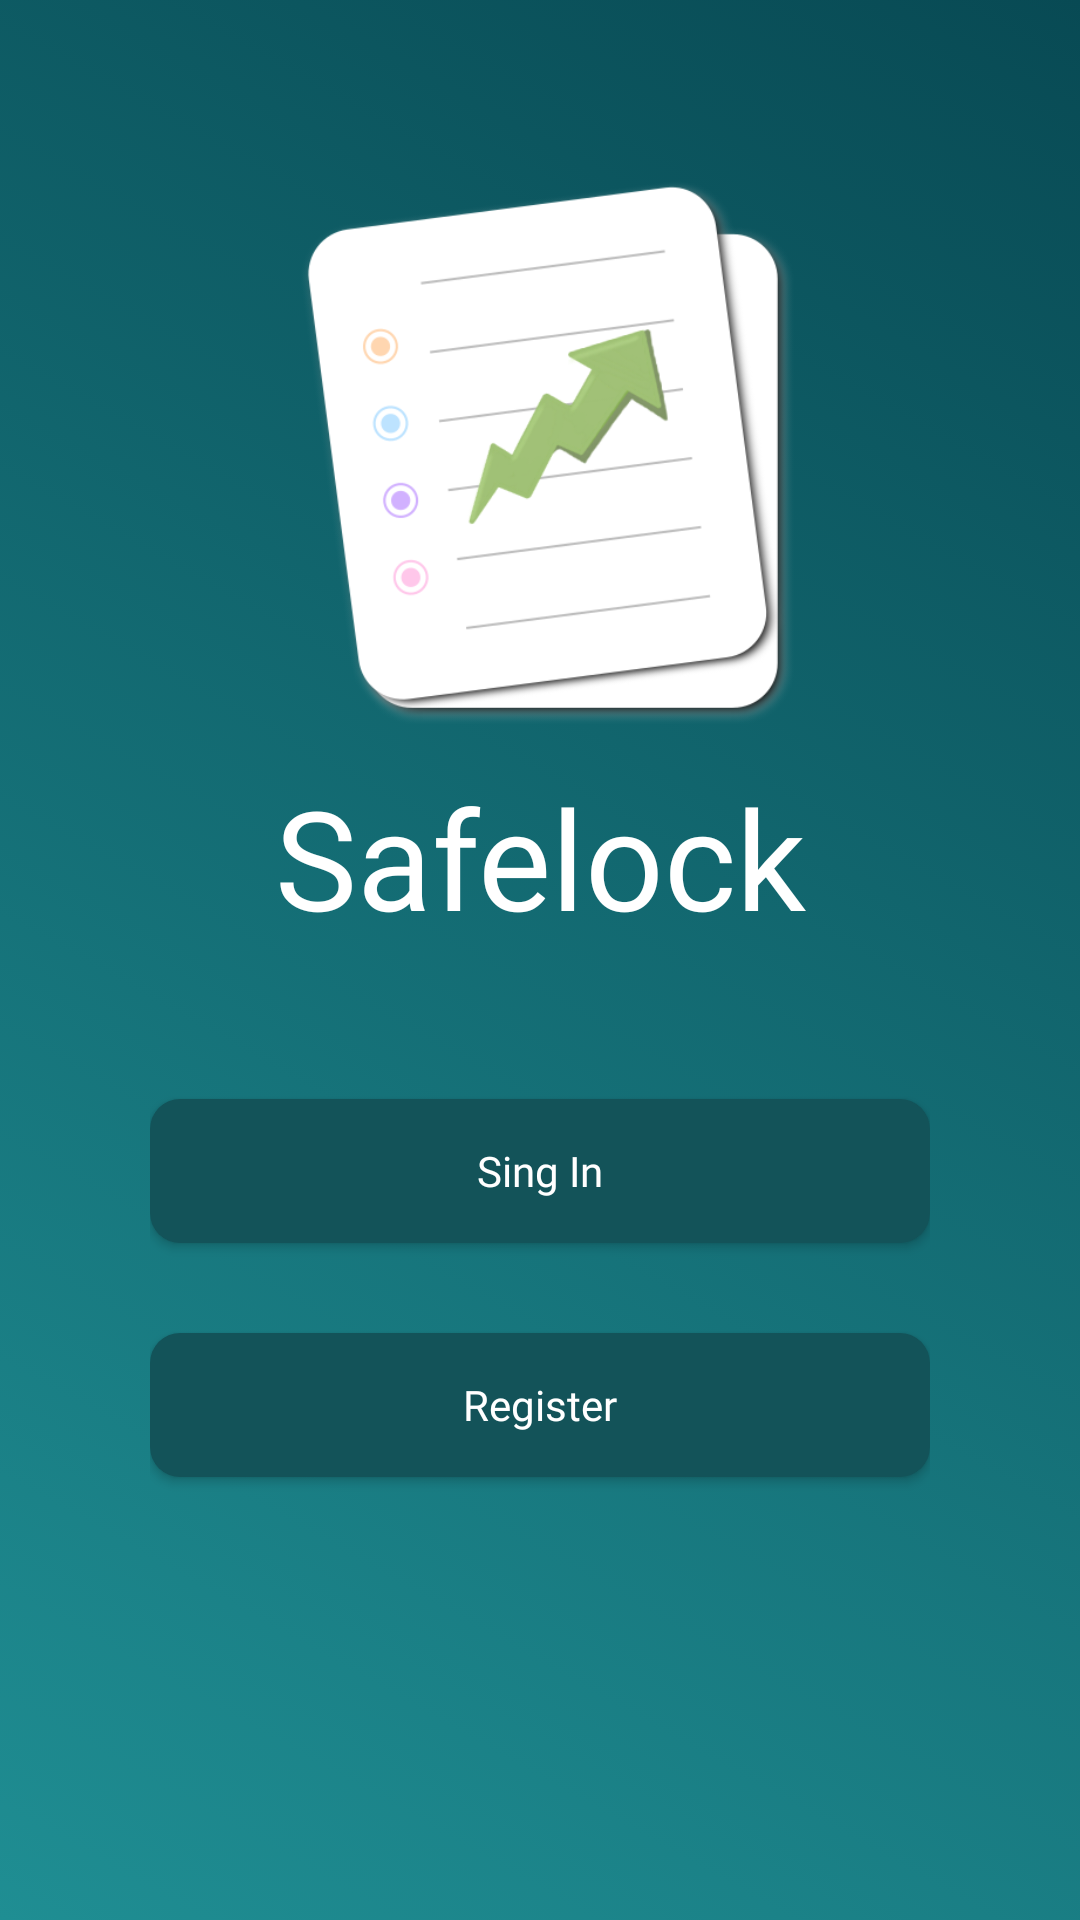

Layout XML and referenced resources for this Android screen:
<!-- AndroidManifest.xml: application theme Theme.SafelockSaving -->
<!-- res/layout/start_activity.xml -->
<?xml version="1.0" encoding="utf-8"?>
<LinearLayout xmlns:android="http://schemas.android.com/apk/res/android"
    xmlns:app="http://schemas.android.com/apk/res-auto"
    xmlns:tools="http://schemas.android.com/tools"
    android:layout_width="match_parent"
    android:layout_height="match_parent"
    android:background="@drawable/background_start_activity"
    android:fitsSystemWindows="true"
    android:orientation="vertical"
    tools:ignore="UseCompoundDrawables">

    <ImageView
        android:layout_width="200dp"
        android:layout_height="200dp"
        android:layout_gravity="center"
        android:layout_marginTop="50dp"
        android:contentDescription="@string/app_name"
        android:src="@drawable/logo"
        android:transitionName="imageViewTransition" />

    <TextView
        android:layout_width="match_parent"
        android:layout_height="wrap_content"
        android:layout_marginHorizontal="50dp"
        android:layout_marginTop="5dp"
        android:fontFamily="@font/rancho_regular"
        android:maxLines="1"
        android:text="@string/app_name"
        android:textAlignment="center"
        android:textColor="@color/white"
        android:textSize="46sp"
        android:transitionName="textViewTransition" />

    <LinearLayout
        android:layout_width="match_parent"
        android:layout_height="wrap_content"
        android:layout_marginHorizontal="50dp"
        android:orientation="vertical">

        <Button
            android:id="@+id/btnSIGNIN"
            android:layout_width="match_parent"
            android:layout_height="wrap_content"
            android:layout_marginTop="50dp"
            android:background="@drawable/background_fbutton"
            android:fontFamily="@font/roboto_medium"
            android:text="@string/loginText"
            android:textAllCaps="false"
            android:textColor="@color/white"
            />

        <Button
            android:id="@+id/btnREGISTER"
            android:layout_width="match_parent"
            android:layout_height="wrap_content"
            android:layout_marginVertical="30dp"
            android:background="@drawable/background_fbutton"
            android:fontFamily="@font/roboto_medium"
            android:text="@string/registerText"
            android:textAllCaps="false"
            android:textColor="@color/white" />

    </LinearLayout>


    <Space
        android:layout_width="match_parent"
        android:layout_height="0dp"
        android:layout_weight="1" />

</LinearLayout>
<!-- resources referenced by this layout -->
<resources>
  <color name="white">#FFFFFFFF</color>
  <!-- drawable background_fbutton (drawable) -->
  <?xml version="1.0" encoding="utf-8"?>
  <selector xmlns:android="http://schemas.android.com/apk/res/android">
  <item>
      <shape>
          <solid android:color="@color/green_black"/>
          <corners android:radius="10dp"/>
      </shape>
  </item>
  </selector>
  <!-- drawable background_start_activity (drawable) -->
  <?xml version="1.0" encoding="utf-8"?>
  <selector xmlns:android="http://schemas.android.com/apk/res/android">
  <item>
      <shape>
          <gradient
              android:startColor="@color/start_color"
              android:endColor="@color/end_color"
              android:angle="225"/>
      </shape>
  </item>
  </selector>
  <!-- drawable logo: png bitmap (drawable, 50884 bytes) -->
  <string name="app_name">Safelock Savings</string>
  <string name="loginText">Sing In</string>
  <string name="registerText">Register</string>
  <style name="Theme.SafelockSaving" parent="Theme.AppCompat.Light.NoActionBar">
          
          <item name="colorPrimary">@color/purple_500</item>
          <item name="colorPrimaryVariant">@color/purple_700</item>
          <item name="colorOnPrimary">@color/white</item>
          
          <item name="colorSecondary">@color/teal_200</item>
          <item name="colorSecondaryVariant">@color/teal_700</item>
          <item name="colorOnSecondary">@color/black</item>
          
          <item name="android:statusBarColor" tools:targetApi="l">?attr/colorPrimaryVariant</item>
          
          <item name="android:windowTranslucentNavigation">true</item>
          <item name="android:windowTranslucentStatus">true</item>
          <item name="android:windowLightStatusBar">true</item>
      </style>
  <color name="green_black">#135359</color>
  <color name="start_color">#084A54</color>
  <color name="end_color">#1F8E93</color>
  <color name="purple_500">#FF6200EE</color>
  <color name="purple_700">#FF3700B3</color>
  <color name="teal_200">#FF03DAC5</color>
  <color name="teal_700">#FF018786</color>
  <color name="black">#FF000000</color>
</resources>
